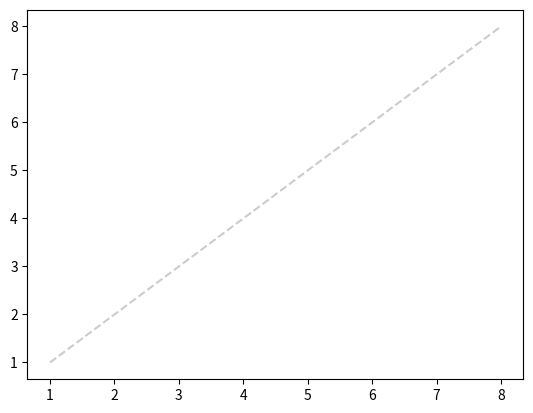

Python code for this plot: (Note: this script raises an exception after producing the figure.)
import matplotlib.pyplot as plt
import os
import re

def get_avg_real_time(file_name):
    with open(file_name, 'r') as f:
        lines = f.readlines()
        print(lines, re.findall(r"[-+]?\d*\.\d+|\d+", lines[-1]))
        avg_real_time = float(re.findall(r"[-+]?\d*\.\d+|\d+", lines[-1])[2])
        return avg_real_time

def plot_graph(experiment):
    threads = [1, 2, 4, 8]
    times = []
    for thread in threads:
        file_name = f'{experiment}_{thread}thread(s).txt'
        avg_time = get_avg_real_time(file_name)
        times.append(avg_time)

    speedup = [times[0]/time for time in times]

    plt.plot(threads, speedup, marker='.', label=experiment, linewidth=0.01)

plt.plot([1, 2, 4, 8], [1, 2, 4, 8], linestyle="dashed", color="0.8", label="linear")
experiments = ["dedup", "blackscholes", "canneal", "ferret", "freqmine", "radix", "vips"]

for experiment in experiments:
    plot_graph(experiment)

plt.xlabel('Number of Threads')
plt.ylabel('Speedup')
# plt.title('Speedup vs Number of Threads')
plt.legend()
plt.grid(True)
plt.savefig("part2b.pdf")
